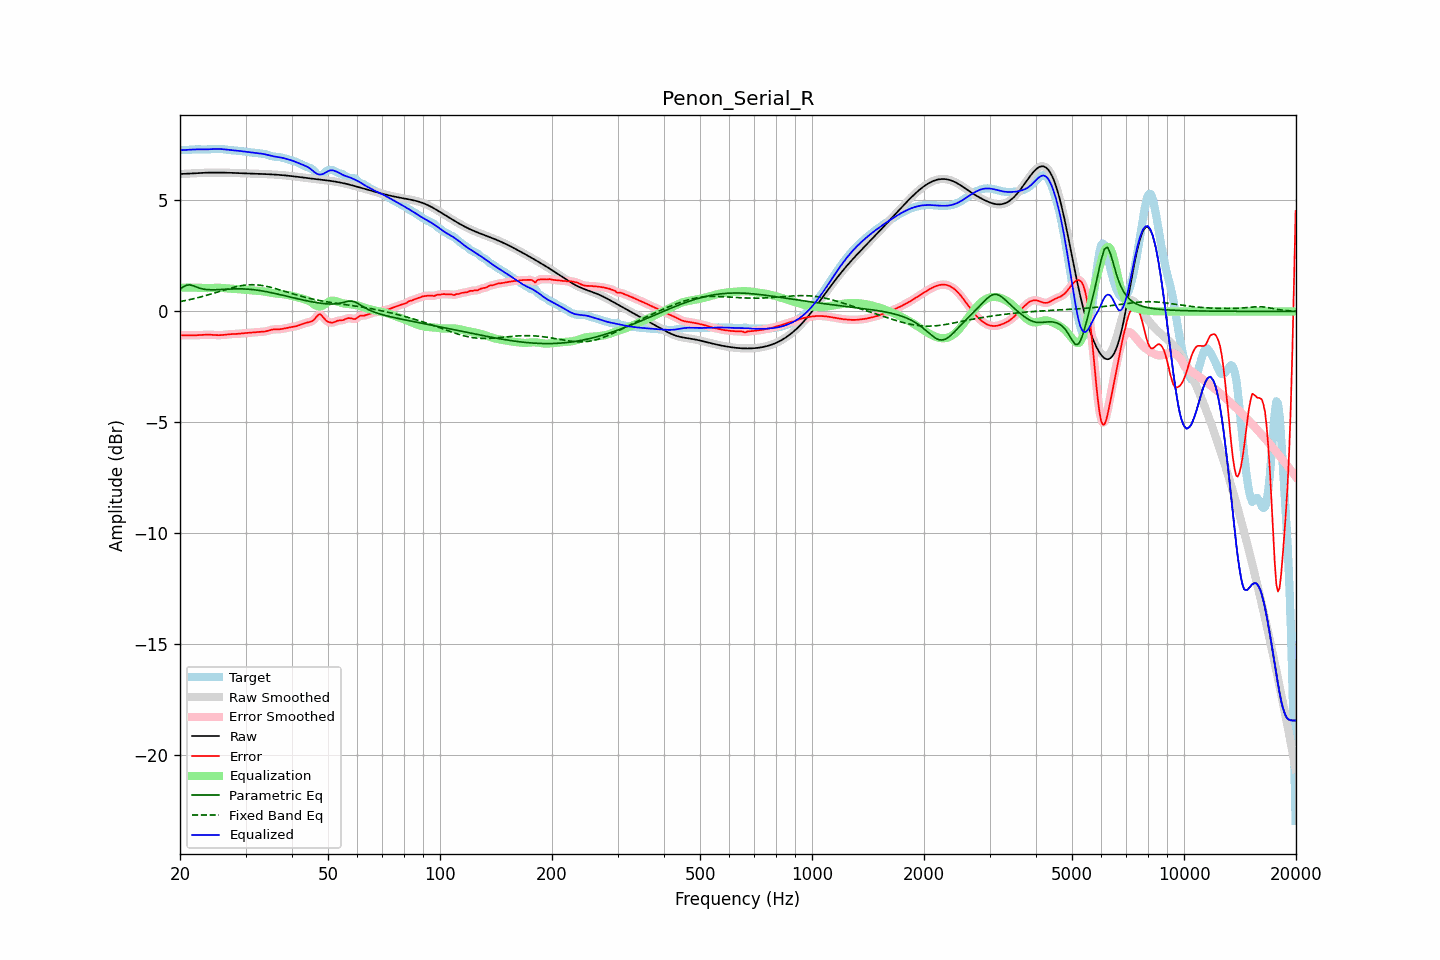

Source data for this figure (header and first rows):
frequency, raw, error, smoothed, error_smoothed, equalization, parametric_eq, fixed_band_eq, equalized_raw, equalized_smoothed, target
20.00, 6.19, -1.07, 6.19, -1.07, 1.07, 1.00, 0.44, 7.26, 7.26, 7.26
20.20, 6.19, -1.07, 6.19, -1.07, 1.07, 1.05, 0.46, 7.26, 7.26, 7.27
20.40, 6.20, -1.07, 6.20, -1.07, 1.07, 1.11, 0.47, 7.27, 7.27, 7.27
20.61, 6.20, -1.07, 6.20, -1.07, 1.07, 1.14, 0.49, 7.27, 7.27, 7.27
20.81, 6.20, -1.07, 6.20, -1.07, 1.08, 1.18, 0.50, 7.28, 7.28, 7.27
21.02, 6.21, -1.07, 6.21, -1.07, 1.08, 1.19, 0.52, 7.28, 7.28, 7.28
21.23, 6.21, -1.08, 6.21, -1.08, 1.08, 1.20, 0.53, 7.29, 7.29, 7.29
21.44, 6.21, -1.08, 6.21, -1.08, 1.07, 1.18, 0.55, 7.29, 7.29, 7.29
21.66, 6.22, -1.08, 6.22, -1.08, 1.07, 1.16, 0.56, 7.29, 7.29, 7.30
21.87, 6.22, -1.08, 6.22, -1.08, 1.07, 1.13, 0.58, 7.30, 7.30, 7.30
22.09, 6.23, -1.07, 6.23, -1.07, 1.07, 1.11, 0.60, 7.30, 7.30, 7.30
22.31, 6.23, -1.07, 6.23, -1.07, 1.07, 1.08, 0.62, 7.30, 7.30, 7.30
22.54, 6.24, -1.06, 6.24, -1.06, 1.06, 1.05, 0.64, 7.30, 7.30, 7.30
22.76, 6.24, -1.06, 6.24, -1.06, 1.06, 1.03, 0.66, 7.30, 7.30, 7.30
22.99, 6.24, -1.06, 6.24, -1.06, 1.06, 1.01, 0.68, 7.30, 7.30, 7.30
23.22, 6.25, -1.05, 6.25, -1.05, 1.05, 1.00, 0.70, 7.30, 7.30, 7.30
23.45, 6.25, -1.05, 6.25, -1.05, 1.05, 0.99, 0.72, 7.30, 7.30, 7.30
23.69, 6.25, -1.05, 6.25, -1.05, 1.05, 0.98, 0.74, 7.30, 7.30, 7.30
23.92, 6.25, -1.05, 6.25, -1.05, 1.05, 0.98, 0.76, 7.30, 7.30, 7.30
24.16, 6.25, -1.05, 6.25, -1.05, 1.05, 0.98, 0.78, 7.31, 7.31, 7.31
24.40, 6.26, -1.06, 6.26, -1.06, 1.06, 0.97, 0.80, 7.31, 7.31, 7.31
24.65, 6.26, -1.06, 6.26, -1.06, 1.06, 0.98, 0.82, 7.32, 7.32, 7.32
24.89, 6.26, -1.07, 6.26, -1.06, 1.06, 0.98, 0.85, 7.32, 7.32, 7.32
25.14, 6.26, -1.07, 6.26, -1.07, 1.07, 0.98, 0.87, 7.32, 7.32, 7.32
25.39, 6.26, -1.07, 6.26, -1.07, 1.07, 0.98, 0.89, 7.32, 7.32, 7.33
25.65, 6.25, -1.07, 6.25, -1.07, 1.06, 0.99, 0.91, 7.32, 7.32, 7.32
25.91, 6.25, -1.06, 6.25, -1.06, 1.06, 0.99, 0.94, 7.31, 7.31, 7.32
26.16, 6.25, -1.06, 6.25, -1.06, 1.05, 0.99, 0.96, 7.31, 7.31, 7.31
26.43, 6.25, -1.05, 6.25, -1.05, 1.05, 1.00, 0.98, 7.30, 7.30, 7.30
26.69, 6.25, -1.04, 6.25, -1.04, 1.04, 1.00, 1.00, 7.29, 7.29, 7.29
26.96, 6.25, -1.03, 6.25, -1.03, 1.03, 1.01, 1.02, 7.28, 7.28, 7.28
27.23, 6.24, -1.02, 6.24, -1.02, 1.03, 1.01, 1.04, 7.27, 7.27, 7.27
27.50, 6.24, -1.02, 6.24, -1.02, 1.02, 1.01, 1.06, 7.27, 7.26, 7.26
27.77, 6.24, -1.02, 6.24, -1.02, 1.02, 1.02, 1.08, 7.26, 7.26, 7.26
28.05, 6.24, -1.02, 6.24, -1.02, 1.01, 1.02, 1.10, 7.25, 7.25, 7.25
28.33, 6.24, -1.01, 6.23, -1.01, 1.01, 1.02, 1.12, 7.24, 7.24, 7.25
28.62, 6.23, -1.01, 6.23, -1.01, 1.01, 1.02, 1.13, 7.24, 7.24, 7.24
28.90, 6.23, -1.00, 6.23, -1.00, 1.00, 1.02, 1.15, 7.23, 7.23, 7.23
29.19, 6.23, -0.99, 6.23, -0.99, 0.99, 1.02, 1.16, 7.22, 7.22, 7.22
29.48, 6.22, -0.99, 6.22, -0.99, 0.99, 1.02, 1.17, 7.21, 7.21, 7.21
29.78, 6.22, -0.98, 6.22, -0.98, 0.98, 1.01, 1.18, 7.20, 7.20, 7.20
30.08, 6.22, -0.97, 6.22, -0.97, 0.97, 1.01, 1.19, 7.19, 7.19, 7.19
30.38, 6.22, -0.96, 6.22, -0.97, 0.97, 1.00, 1.20, 7.18, 7.18, 7.18
30.68, 6.21, -0.96, 6.21, -0.96, 0.96, 1.00, 1.20, 7.17, 7.17, 7.17
30.99, 6.21, -0.95, 6.21, -0.95, 0.95, 0.99, 1.20, 7.16, 7.16, 7.17
31.30, 6.21, -0.95, 6.21, -0.95, 0.95, 0.99, 1.20, 7.16, 7.16, 7.16
31.61, 6.21, -0.94, 6.21, -0.94, 0.94, 0.98, 1.20, 7.15, 7.15, 7.15
31.93, 6.20, -0.93, 6.20, -0.93, 0.94, 0.97, 1.20, 7.14, 7.14, 7.14
32.24, 6.20, -0.93, 6.20, -0.93, 0.93, 0.96, 1.19, 7.13, 7.13, 7.13
32.57, 6.20, -0.92, 6.20, -0.92, 0.93, 0.95, 1.19, 7.13, 7.13, 7.12
32.89, 6.20, -0.92, 6.20, -0.92, 0.92, 0.94, 1.18, 7.12, 7.12, 7.12
33.22, 6.19, -0.92, 6.19, -0.92, 0.91, 0.93, 1.17, 7.11, 7.11, 7.11
33.55, 6.19, -0.91, 6.19, -0.91, 0.90, 0.91, 1.16, 7.09, 7.09, 7.10
33.89, 6.19, -0.90, 6.19, -0.90, 0.89, 0.90, 1.14, 7.08, 7.08, 7.09
34.23, 6.18, -0.88, 6.18, -0.88, 0.88, 0.89, 1.13, 7.06, 7.06, 7.07
34.57, 6.18, -0.86, 6.18, -0.86, 0.86, 0.87, 1.11, 7.04, 7.04, 7.04
34.92, 6.18, -0.84, 6.18, -0.84, 0.85, 0.86, 1.10, 7.02, 7.02, 7.02
35.27, 6.17, -0.82, 6.17, -0.82, 0.83, 0.84, 1.08, 7.01, 7.01, 7.00
35.62, 6.17, -0.81, 6.17, -0.81, 0.82, 0.83, 1.06, 6.99, 6.99, 6.98
35.97, 6.16, -0.80, 6.16, -0.81, 0.81, 0.81, 1.04, 6.98, 6.98, 6.97
... 635 more rows
